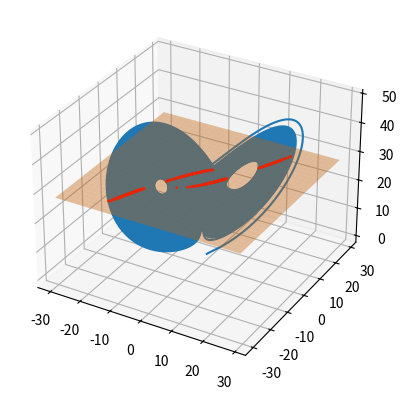

This figure's Python source: (Note: this script raises an exception after producing the figure.)
# %%
# %matplotlib notebook
import numpy as np
import matplotlib.pyplot as plt
from scipy.integrate import odeint
from scipy.signal import place_poles
import scipy
from mpl_toolkits.mplot3d import Axes3D

# %% [markdown]
## Lorenz system equations
# \begin{align}
# \frac{\delta x}{\delta t} & = \sigma(y-x) \\
# \frac{\delta y}{\delta t} & = x(\rho-z)-y \\
# \frac{\delta z}{\delta t} & = xy - \beta z \\
# \end{align}
### Common parameter values
# $\rho = 28$, $\sigma = 10$, $\beta = 8/3$ produces chaotic motions (though apparently not all solutions are chaotic, does this mean unstable limit cycles?)

# %% [markdown]
# First we need to define a surface of section
# Using code obtained from various places on the internet (wikipedia, stack overflow), we can see that using $z=\rho$ makes a good surface that intersects all trajectories
#
# Also we might want to try multiple periods for orbit length


# %%
# To get the surface of section, just take points from the integration that are equal to (or near I suppose the surface)

rho = 28.0
# sigma = 10.0
# beta = 8.0 / 3.0

def f(state, t, rho = 28.0, sigma = 10.0, beta = 8/3):
    x, y, z = state  # Unpack the state vector
    return sigma * (y - x), x * (rho - z) - y, x * y - beta * z  # Derivatives

def run_lorenz(state_init, t_end, rho=28.0, sigma=10.0, beta=8/3):
    state0 = state_init
    t = np.arange(0.0, t_end, 0.001)

    states = odeint(f, state0, t, args=(rho, sigma, beta))
    return states

time_span= 500.0
states = run_lorenz([1.0, 1.0, 1.0], time_span, rho=rho)

# %%

# how to plot surface from stack overflow, thanks
xx, yy = np.meshgrid(range(-30,30), range(-30,30))

# calculate corresponding z
z = np.ones((60,60)) * rho

section_error = 0.1
def get_surface_of_section(states, rho=28.0, section_error=0.2):

    surface_indicies = np.where(np.abs(states[:,2] - rho) < section_error)[0]

    temp = []
    i = 0
    while i < len(surface_indicies):
        if len(temp) != 0 and surface_indicies[i] == temp[-1][0] + 1: 
            q = 1
            while i < len(surface_indicies) and surface_indicies[i] == temp[-1][0] + q:
                temp[-1].append(surface_indicies[i])
                i += 1
                q += 1
        if i < len(surface_indicies):
            temp.append([surface_indicies[i]])
        i += 1
    surface_of_section = []
    # print(temp)
    for group in temp:
        if len(group) < 4:
            surface_of_section.append(states[group[len(group) // 2], :])
            continue
        chunk = states[group, :]
        # print(chunk[:, :2])
        # print(chunk[:, -1:])
        t = np.linspace(chunk[0,0], chunk[-1,0], 50)
        t2 = np.linspace(chunk[0,1], chunk[-1,1], 50)
        T = np.vstack((t,t2))
        # print(T.shape)
        # print(T)
        # print(chunk[:,:2].shape)
        # print(chunk[:,-1:].shape)
        interp = scipy.interpolate.griddata(chunk[:, :2], chunk[:, -1:], (t,t2), fill_value=rho + 10)
        # stack overflow to the rescue again
        # print(interp - 28.0)
        closest_to_root = (np.abs(interp - 28.0)).argmin()
        # print(T.shape)
        # print(closest_to_root)
        stacker = np.vstack((T, interp.T))
        # print(stacker[:, closest_to_root])
        point = stacker[:, closest_to_root]
        surface_of_section.append(point)
        # print(point)
        # break


    # get only upward facing indicies
    surface_of_section = np.array(surface_of_section[::2])
    # print(surface_of_section)
    # upward_indicies = surface_indicies[::2]

    # surface_of_section = states[upward_indicies, :]
    return surface_of_section
    # return None

surface_of_section = get_surface_of_section(states, rho, 0.1)

# %%
# TODO so it looks like the numerical calculation of the surface can 
# get like 4 points for the same piercing. I'm not sure if reducing 
# the delta will help because then some of the outer orbits' piercings get missed
# Maybe making the times calculated more fine while reducing the delta could do 
# it, but that might just cause it to take longer to calculate and 
# could also just have the same problem. Maybe the best option is to choose the 
# first index of sequential indexes (because we are fairly certain 
# there will not be two piercings within the small time window we provide)


# %% [markdown]
# Important to note how much your fidelity in finding the surface of section determines how effective this method is
# TODO missing one piercing of the surface of section can throw off your whole algorithm, so that's a problem...

# %%

fig = plt.figure()
ax = fig.add_subplot(projection='3d')
ax.plot(states[:, 0], states[:, 1], states[:, 2])
ax.plot_surface(xx, yy, z, alpha=0.4)
ax.scatter(surface_of_section[:, 0], surface_of_section[:, 1], surface_of_section[:, 2], color='r', s=1)

# %%
# So now that we have the surface of section, and the piercings, we need to find several piercings that are close together

# Lets just look through the first 20 for close matches (any period)
def get_proximate_piercings(max_size=20, delta=1.0):
    close = []
    # size = min(max_size,surface_of_section.shape[0])
    size = surface_of_section.shape[0]
    for i in range(size):
        for j in range(i,size):
            if i == j:
                continue
            if np.linalg.norm(surface_of_section[i] - surface_of_section[j]) < delta:
                close.append((i,j))

    return close

close = get_proximate_piercings(20, 1.0)
# print(len(close))
# print(close)
# %%

# So basically we need to make sure these "close" piercings are also within a time distance of each other... Although time is not continuous but the sequence of discrete upward piercings
# So being close to each other numerically in "close" should work

# %%
# print(close[18])

def get_piercing_pairs_close_to_point(point, radius = 1.0, period = 1):
    # now we need more piercings in this area, lets just pick one of the piercings as the location and accept more pairs of piercings in that area
    radius = 1.0
    close_piercings = []
    for i in range(len(close)):
        # print(np.linalg.norm(surface_of_section[close[i][0]] - point) < radius)
        # print(np.linalg.norm(surface_of_section[close[i][1]] - point)< radius)
        if np.linalg.norm(surface_of_section[close[i][0]] - point) < radius \
        and np.linalg.norm(surface_of_section[close[i][1]] - point) < radius:
            close_piercings.append(close[i])
    # next we only want time gaps that match the period we are looking for
    temp = []
    for pair in close_piercings:
        # print(pair[1] - pair[0])
        if pair[0] + period == pair[1]:
            temp.append(pair)
    close_piercings = np.array(temp)
    return close_piercings
# point_of_interest = surface_of_section[close[18][0]]
# num = np.random.randint(len(close))
num = 6492
point_of_interest = (surface_of_section[close[num][0]] + surface_of_section[close[num][1]])/2
print(point_of_interest)
close_piercings = get_piercing_pairs_close_to_point(point_of_interest, 2.0, 1)
print(close_piercings)

# %% [markdown]
# So now we need to figure out
# $$z_{n+1} = \hat{A}z_n + \hat{C}$$

# %%
def find_cycle_params(Z_n, Z_n_1):
    # first build matrix of xs
    #   z_n will be 3 by x. 
    num_points = Z_n.shape[0]
    A1 = np.vstack((Z_n[:,0], np.zeros(num_points), np.zeros(num_points), Z_n[:,1], np.zeros(num_points), np.zeros(num_points), Z_n[:,2], np.zeros(num_points), np.zeros(num_points), np.ones(num_points), np.zeros(num_points), np.zeros(num_points))).T
    A2 = np.vstack((np.zeros(num_points), Z_n[:,0], np.zeros(num_points), np.zeros(num_points), Z_n[:,1], np.zeros(num_points), np.zeros(num_points), Z_n[:,2], np.zeros(num_points), np.zeros(num_points), np.ones(num_points), np.zeros(num_points))).T
    A3 = np.vstack((np.zeros(num_points), np.zeros(num_points), Z_n[:,0], np.zeros(num_points), np.zeros(num_points), Z_n[:,1], np.zeros(num_points), np.zeros(num_points), Z_n[:,2], np.zeros(num_points), np.zeros(num_points), np.ones(num_points))).T
    A = np.vstack((A1, A2, A3))
    # print(A)

    # then add on the identity for the cs
    # A = np.hstack((A, np.identity(num_points * 3)))
    # print(A)

    # then turn bs into a vector
    b = np.hstack((Z_n_1[:,0], Z_n_1[:,1], Z_n_1[:,2]))
    # print(b)
    # Solve using least squares
    x = np.linalg.lstsq(A, b)[0]
    # print(x)
    # Split the resulting answer up into A and C and rearrange them as vectors
    #   First 9 entries are entries of A, all the rest are entries of C
    A = np.vstack((x[:3], x[3:6], x[6:9])).T
    C = x[9:]
    C_temp = np.vstack((C,)*num_points)
    # Sanity check: Z_n_1 = A Z_n + C
    check = Z_n_1.T - (A@Z_n.T + C_temp.T)
    # print(np.linalg.norm(check))
    #   How much does the error affect the control?
    # Calculate Z_star using these vectors
    Z_star = np.linalg.inv(np.identity(A.shape[1]) - A) @ C.T

    fig = plt.figure()
    ax = fig.add_subplot(projection='3d')
    ax.plot(states[:, 0], states[:, 1], states[:, 2])
    ax.plot_surface(xx, yy, z, alpha=0.4)
    ax.scatter(surface_of_section[close, 0], surface_of_section[close, 1], surface_of_section[close, 2], color='r', s=1)
    ax.scatter(Z_star[0], Z_star[1], Z_star[2], color="blue")

    # Return the correct things
    return A,C,Z_star

z_n_indexes = close_piercings[:,0]
z_n_plus_indexes = close_piercings[:,1]

# if all the points are 3-vectors, Zs will be (3 by ?) not vectors.... how are we gonna handle that?
# Naiive approach is to just stretch it out to a longer vector, or maybe solve for different parts of A and stack them together
# [redacted]

A, C, Z_star = find_cycle_params(surface_of_section[z_n_indexes], surface_of_section[z_n_plus_indexes])

# %%
# Now that we have A, we need to get B (check list of things to calculate)
#   This means running it again with a purturbation in our parameter that we will be able to change (which one is that?)
delta_rho = 0.01

states = run_lorenz([1.0, 1.0, 1.0], time_span, rho=rho + delta_rho)
surface_of_section = get_surface_of_section(states, rho + delta_rho, 0.1)
close = get_proximate_piercings(20, 1.0)
close_piercings = get_piercing_pairs_close_to_point(point_of_interest, 1.0, 1)

z_n_indexes = close_piercings[:,0]
z_n_plus_indexes = close_piercings[:,1]

_, _, Z_star_new = find_cycle_params(surface_of_section[z_n_indexes], surface_of_section[z_n_plus_indexes])
# delta_p = np.array([delta_rho, 0, 0])
# print(Z_star_new)
# print(Z_star)
# print(np.linalg.norm(delta_p))
# I thought p might be a vector, but it makes more sense to just do one parameter at a time
B = (Z_star_new - Z_star) / delta_rho
# print(B)

# %%
# Now we need to get the k vector
#   I think for discrete time having all 0 eigenvalues is actually stable
# print(B.shape)
# if B.shape != (3,3):
    # B = np.diag(B)
# print(A.shape)
# print(B.shape)
# K = control.acker(A,B,[0.5,0.5,0.5])
# K = control.acker(A,B,[0,0,0])
K = place_poles(A,B.reshape((B.shape[0], 1)),[0, 0.1, 0.2]).gain_matrix
# print(K)
# def run_lorenz(state_init, t_end, rho=28.0, sigma=10.0, beta=8/3):

# %%
control_used = 0
    
def f_control(state, t, poi, K=np.identity(3), rho = 28.0, sigma = 10.0, beta = 8/3, delta=0.1):
    global control_used
    x, y, z = state  # Unpack the state vector
    if z - rho < section_error and np.linalg.norm(state - poi) < delta:
    # if z - rho < section_error and np.linalg.norm(state - poi) < delta and False: # for testing what the trajectory would be without control
        # TODO I also need to determine if it is an upward or downward piercing
        # if not control_used:
        #     control_used = True
        #     print("Control used")
        control_used += 1
        rho_new = -K@(state-poi) + rho
        # print(rho_new)
        return sigma * (y - x), x * (rho_new - z) - y, x * y - beta * z  # Derivatives
    else:
        return sigma * (y - x), x * (rho - z) - y, x * y - beta * z  # Derivatives

def controlled_lorenz(state_init, t_end, poi, K, rho_init=28, sigma=10.0, beta=8/3, delta=0.1):
    state0 = state_init
    t = np.arange(0.0, t_end, 0.001)

    states = odeint(f_control, state0, t, args=(poi, K, rho_init, sigma, beta, delta))
    if control_used == 0:
        print("No control used")
    else:
        print("Control used {} times".format(control_used))
    return states

# states = controlled_lorenz([1.0, 1.0, 1.0], time_span, K=K, poi=Z_star, rho_init=rho, delta=1.0)
states = controlled_lorenz([1.0, 1.0, 1.0], 50.0, K=K, poi=Z_star, rho_init=rho, delta=2.0)
# print(states.shape)
fig = plt.figure()
ax = fig.add_subplot(projection='3d')
# partition = states.shape[0] // 3
partition = 5000
ax.plot(states[:partition, 0], states[:partition, 1], states[:partition, 2], color="green")
# ax.plot(states[partition:-partition, 0], states[partition:-partition, 1], states[partition:-partition, 2])
ax.plot(states[-partition:, 0], states[-partition:, 1], states[-partition:, 2], color="yellow")
# ax.plot(states[:, 0], states[:, 1], states[:, 2])
ax.plot_surface(xx, yy, z, alpha=0.4)
# ax.scatter(surface_of_section[close, 0], surface_of_section[close, 1], surface_of_section[close, 2], color='r', s=1)
ax.scatter(Z_star[0], Z_star[1], Z_star[2], color="blue")
ax.scatter(states[-1, 0], states[-1, 1], states[-1, 2], color="red")
ax.scatter(states[0, 0], states[0, 1], states[0, 2], color="green")

# %%
# For when I run this not in a notebook
print("num: {}".format(num))
plt.draw()
plt.show()